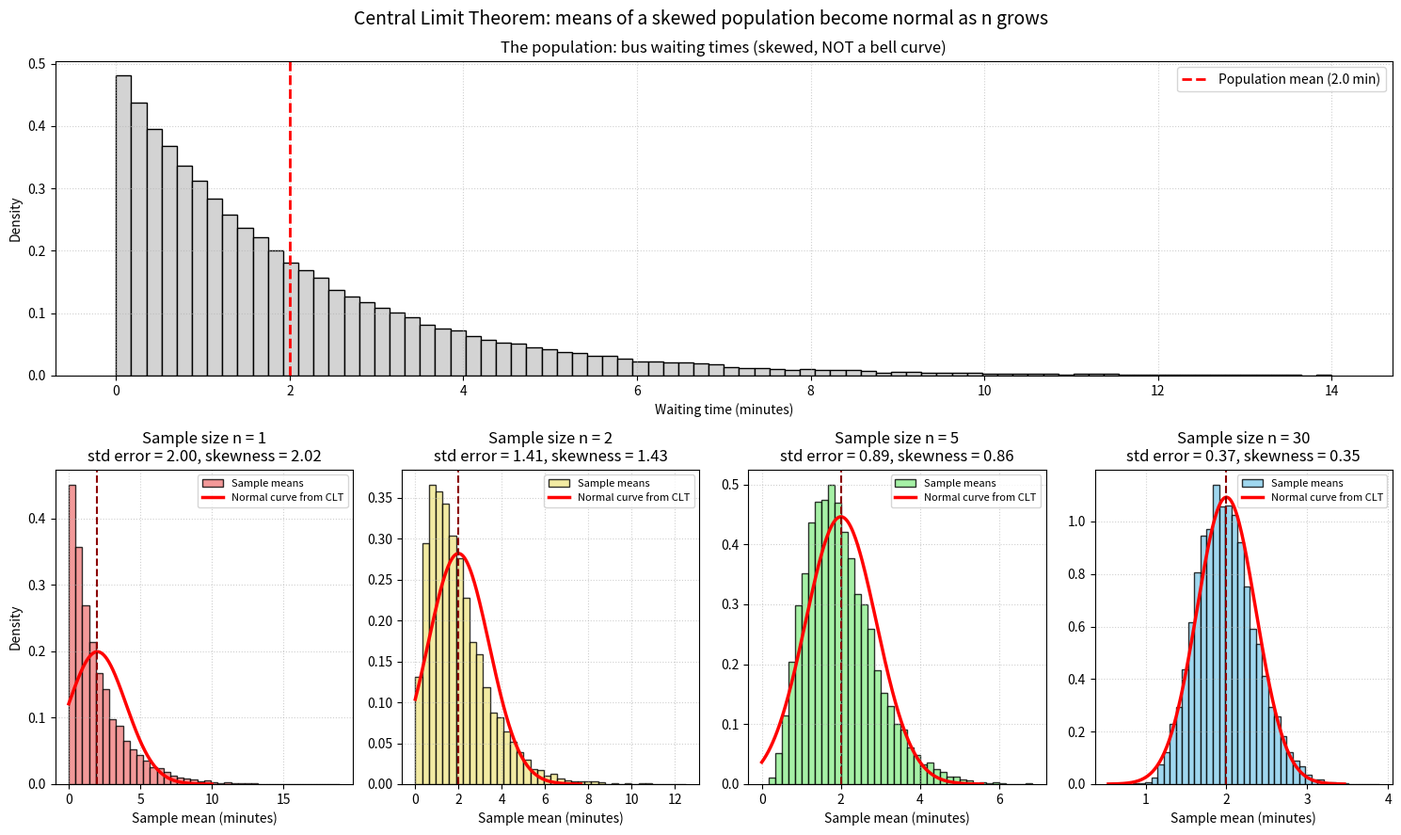

Write the Python code that produced this figure.
"""
17_clt.py  -  The Central Limit Theorem (CLT)

Big idea:
  Take many random samples from ANY population (even a very skewed one).
  Calculate the mean of each sample.
  Those sample means form a NORMAL distribution, and it gets more normal
  as the sample size n grows.

Also:
  mean of the sample means = population mean (mu)
  std dev of the sample means = sigma / sqrt(n)   (called the "standard error")

Example: waiting time (in minutes) for a bus. Most buses come quickly,
but a few take a very long time. This is a skewed (exponential) population,
nothing like a bell curve.
"""
import numpy as np
import matplotlib.pyplot as plt
from scipy.stats import norm, skew

rng = np.random.default_rng(42)   # fixed seed so results repeat every run

# ---------------------------------------------------------------
# 1. The population: exponential (skewed, NOT normal)
# ---------------------------------------------------------------
scale = 2.0          # for an exponential, mean = scale and std dev = scale
mu = scale           # population mean
sigma = scale        # population std dev

population = rng.exponential(scale, size=100_000)
print(f"Population: mean = {population.mean():.2f} (theory {mu}), "
      f"std dev = {population.std():.2f} (theory {sigma})")
print(f"Population skewness = {skew(population):.2f}  (0 means perfectly symmetric)\n")

# ---------------------------------------------------------------
# 2. Draw many samples for different sample sizes n
#    For each n: take 10,000 samples of size n, and keep the mean of each
# ---------------------------------------------------------------
sample_sizes = [1, 2, 5, 30]
n_samples = 10_000
sample_means = {}

for n in sample_sizes:
    draws = rng.exponential(scale, size=(n_samples, n))   # 10,000 rows, n columns
    sample_means[n] = draws.mean(axis=1)                  # one mean per row

# ---------------------------------------------------------------
# 3. Print a check: do the results match the CLT formulas?
# ---------------------------------------------------------------
print(f"{'n':>4}{'Mean of means':>16}{'Theory (mu)':>14}"
      f"{'Std of means':>15}{'Theory (s/sqrt n)':>19}{'Skewness':>10}")
for n in sample_sizes:
    m = sample_means[n]
    print(f"{n:>4}{m.mean():>16.3f}{mu:>14.3f}"
          f"{m.std():>15.3f}{sigma / np.sqrt(n):>19.3f}{skew(m):>10.2f}")
print("\nSkewness moves toward 0 as n grows: the shape becomes symmetric (normal).")

# ---------------------------------------------------------------
# 4. Plot
#    Top: the skewed population
#    Bottom: the sample means for n = 1, 2, 5, 30 with the CLT curve on top
# ---------------------------------------------------------------
fig = plt.figure(figsize=(15, 9))
grid = fig.add_gridspec(2, 4)

# --- Top: population ---
ax_pop = fig.add_subplot(grid[0, :])
ax_pop.hist(population, bins=80, range=(0, 14), density=True, color='lightgray', edgecolor='black')
ax_pop.axvline(mu, color='red', linestyle='--', linewidth=2, label=f'Population mean ({mu} min)')
ax_pop.set_title('The population: bus waiting times (skewed, NOT a bell curve)')
ax_pop.set_xlabel('Waiting time (minutes)')
ax_pop.set_ylabel('Density')
ax_pop.grid(True, linestyle=':', alpha=0.6)
ax_pop.legend()

# --- Bottom: sample means ---
colors = ['lightcoral', 'khaki', 'lightgreen', 'skyblue']
for i, n in enumerate(sample_sizes):
    ax = fig.add_subplot(grid[1, i])
    m = sample_means[n]
    se = sigma / np.sqrt(n)    # the CLT says the std dev of the means is this

    ax.hist(m, bins=40, density=True, color=colors[i], edgecolor='black', alpha=0.8,
            label='Sample means')

    # The normal curve the CLT predicts: mean = mu, std dev = sigma / sqrt(n)
    xs = np.linspace(max(0, mu - 4 * se), mu + 4 * se, 300)
    ax.plot(xs, norm.pdf(xs, mu, se), 'r-', linewidth=2.5, label='Normal curve from CLT')
    ax.axvline(mu, color='darkred', linestyle='--', linewidth=1.5)

    ax.set_title(f'Sample size n = {n}\nstd error = {se:.2f}, skewness = {skew(m):.2f}')
    ax.set_xlabel('Sample mean (minutes)')
    if i == 0:
        ax.set_ylabel('Density')
    ax.grid(True, linestyle=':', alpha=0.6)
    ax.legend(loc='upper right', fontsize=8)

fig.suptitle('Central Limit Theorem: means of a skewed population become normal as n grows',
             fontsize=14)
plt.tight_layout()
plt.show()
